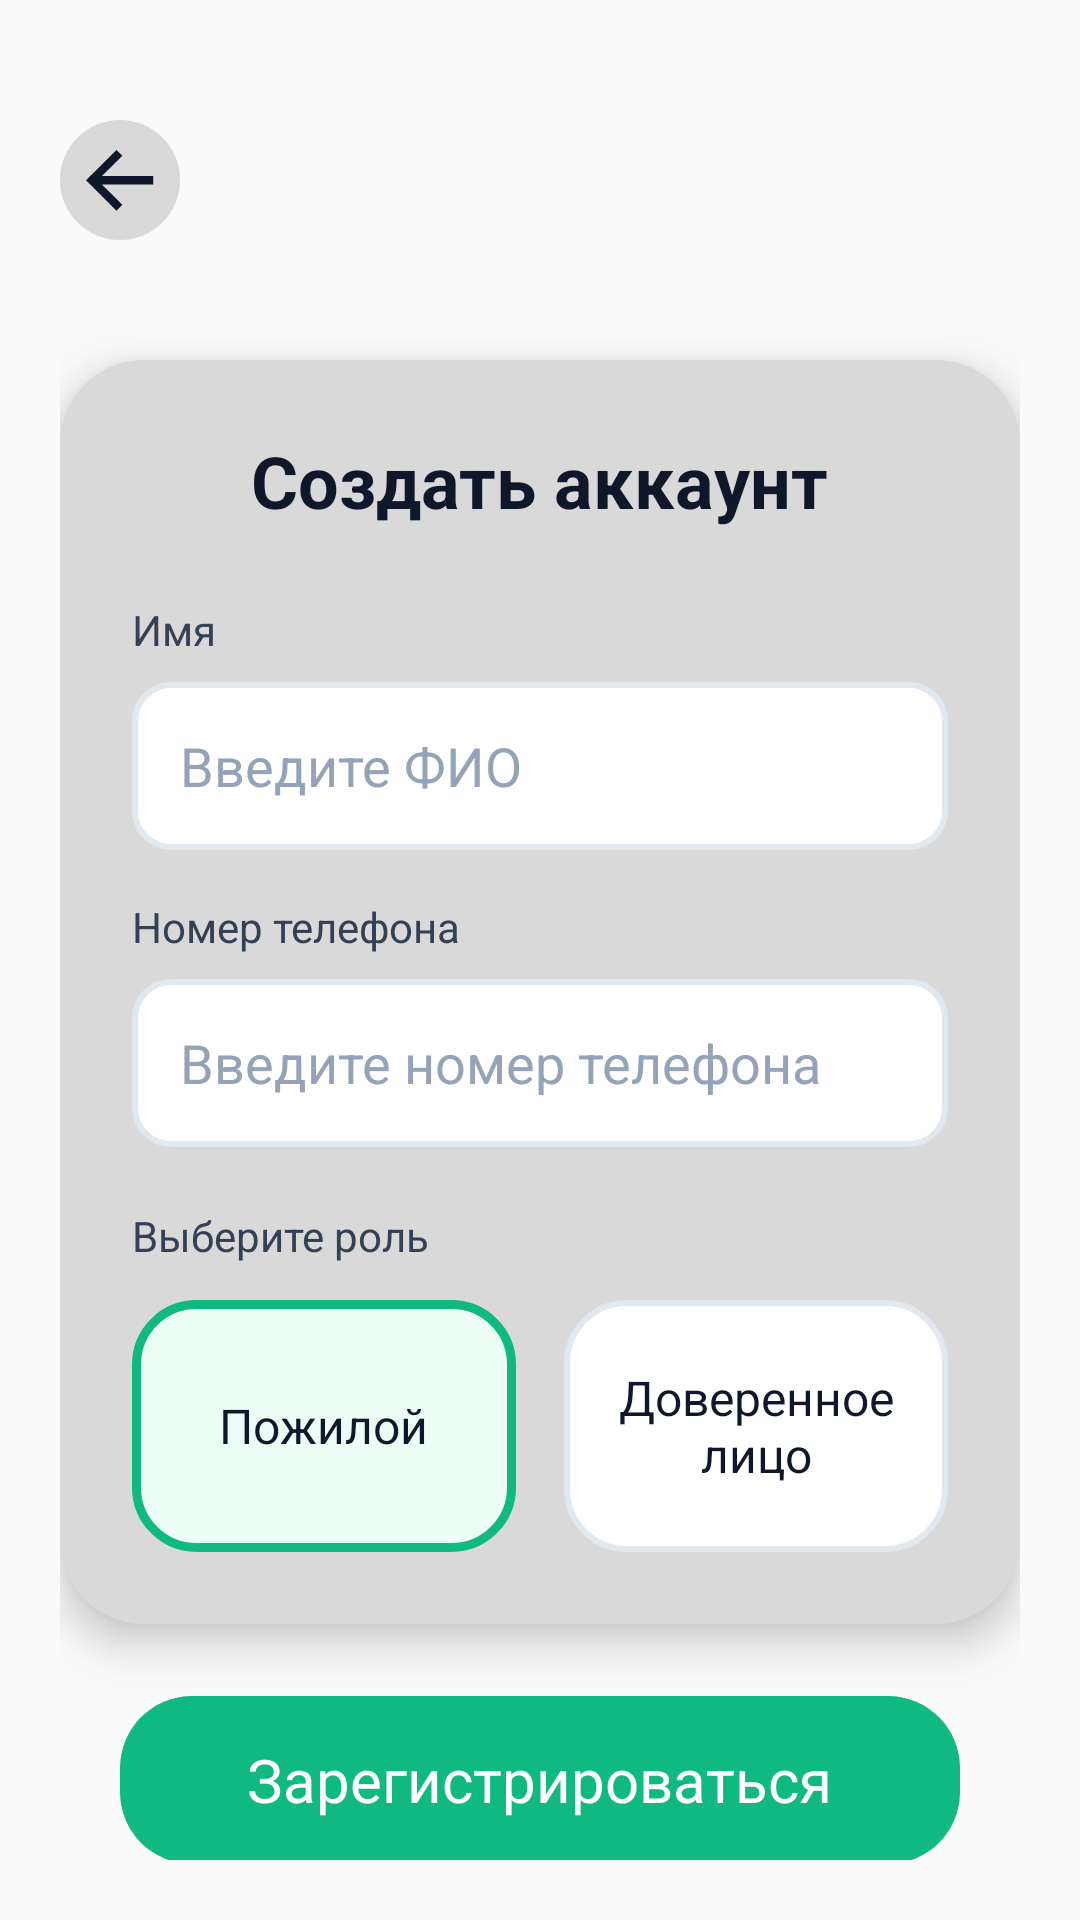

Here is an Android app screen rendered from its layout file. Give the layout XML and the strings, colors and styles it references.
<!-- AndroidManifest.xml: application theme Theme.DedClick -->
<!-- res/layout/activity_register.xml -->
<?xml version="1.0" encoding="utf-8"?>
<ScrollView xmlns:android="http://schemas.android.com/apk/res/android"
    android:layout_width="match_parent"
    android:layout_height="match_parent"
    android:padding="20dp">

    <LinearLayout
        android:layout_width="match_parent"
        android:layout_height="wrap_content"
        android:orientation="vertical">

        
        <ImageView
            android:id="@+id/priveous_button"
            android:layout_width="40dp"
            android:layout_height="40dp"
            android:background="@drawable/bg_card_grey"
            android:src="@drawable/arrow_back"
            android:padding="8dp"
            android:scaleType="centerInside"
            android:tint="#0F172A"
            android:layout_marginTop="20dp"/>

        
        <LinearLayout
            android:layout_width="match_parent"
            android:layout_height="wrap_content"
            android:layout_marginTop="40dp"
            android:padding="24dp"
            android:orientation="vertical"
            android:background="@drawable/bg_card_grey"
            android:elevation="8dp">

            
            <TextView
                android:layout_width="wrap_content"
                android:layout_height="wrap_content"
                android:text="Создать аккаунт"
                android:textSize="24sp"
                android:textStyle="bold"
                android:textColor="#0F172A"
                android:layout_gravity="center"/>

            
            <TextView
                android:layout_width="wrap_content"
                android:layout_height="wrap_content"
                android:text="Имя"
                android:textSize="14sp"
                android:textColor="#334155"
                android:layout_marginTop="24dp"/>

            <EditText
                android:id="@+id/input_name"
                android:layout_width="match_parent"
                android:layout_height="56dp"
                android:layout_marginTop="8dp"
                android:background="@drawable/bg_input"
                android:hint="Введите ФИО"
                android:paddingHorizontal="16dp"
                android:textColor="#0F172A"
                android:textColorHint="#94A3B8"/>

            
            <TextView
                android:layout_width="wrap_content"
                android:layout_height="wrap_content"
                android:text="Номер телефона"
                android:textSize="14sp"
                android:textColor="#334155"
                android:layout_marginTop="16dp"/>

            <EditText
                android:id="@+id/input_phone"
                android:layout_width="match_parent"
                android:layout_height="56dp"
                android:layout_marginTop="8dp"
                android:background="@drawable/bg_input"
                android:hint="Введите номер телефона"
                android:paddingHorizontal="16dp"
                android:textColor="#0F172A"
                android:textColorHint="#94A3B8"/>

            
            <TextView
                android:layout_width="wrap_content"
                android:layout_height="wrap_content"
                android:text="Выберите роль"
                android:textSize="14sp"
                android:textColor="#334155"
                android:layout_marginTop="20dp"/>

            <LinearLayout
                android:layout_width="match_parent"
                android:layout_height="wrap_content"
                android:orientation="horizontal"
                android:layout_marginTop="12dp">

                
                <LinearLayout
                    android:id="@+id/role_elder"
                    android:layout_width="0dp"
                    android:layout_height="84dp"
                    android:layout_weight="1"
                    android:layout_marginEnd="8dp"
                    android:orientation="vertical"
                    android:gravity="center"
                    android:background="@drawable/bg_role_selected"
                    android:clickable="true"
                    android:focusable="true">

                    <TextView
                        android:layout_width="wrap_content"
                        android:layout_height="wrap_content"
                        android:text="Пожилой"
                        android:textSize="16sp"
                        android:textColor="#0F172A"/>
                </LinearLayout>

                
                <LinearLayout
                    android:id="@+id/role_trusted"
                    android:layout_width="0dp"
                    android:layout_height="84dp"
                    android:layout_weight="1"
                    android:layout_marginStart="8dp"
                    android:orientation="vertical"
                    android:gravity="center"
                    android:background="@drawable/bg_role_unselected"
                    android:clickable="true"
                    android:focusable="true">

                    <TextView
                        android:layout_width="wrap_content"
                        android:layout_height="wrap_content"
                        android:text="Доверенное лицо"
                        android:textSize="16sp"
                        android:textColor="#0F172A"
                        android:gravity="center"/>
                </LinearLayout>

            </LinearLayout>

        </LinearLayout>

        
        <LinearLayout
            android:id="@+id/btn_register"
            android:layout_width="280dp"
            android:layout_height="56dp"
            android:layout_marginTop="24dp"
            android:background="@drawable/bg_button_green_24"
            android:gravity="center"
            android:layout_gravity="center_horizontal">

            <TextView
                android:layout_width="wrap_content"
                android:layout_height="wrap_content"
                android:text="Зарегистрироваться"
                android:textColor="#FFFFFF"
                android:textSize="20sp"
                />
        </LinearLayout>

    </LinearLayout>

</ScrollView>
<!-- resources referenced by this layout -->
<resources>
  <!-- drawable arrow_back (drawable) -->
  <vector xmlns:android="http://schemas.android.com/apk/res/android" android:height="20.444445dp" android:viewportHeight="16" android:viewportWidth="18" android:width="23dp">
        
      <path android:fillColor="#0F172A" android:pathData="M7.952,15.903L-0,7.952L7.952,0L9.486,1.517L4.159,6.844H17.54V9.06H4.159L9.486,14.378L7.952,15.903Z"/>
      
  </vector>
  <!-- drawable bg_button_green_24 (drawable) -->
  <?xml version="1.0" encoding="utf-8"?>
  <shape xmlns:android="http://schemas.android.com/apk/res/android"
      android:shape="rectangle">
      <solid android:color="#10B981"/>
      <corners android:radius="24dp"/>
  </shape>
  <!-- drawable bg_card_grey (drawable) -->
  <?xml version="1.0" encoding="utf-8"?>
  <shape xmlns:android="http://schemas.android.com/apk/res/android">
      <solid android:color="#D9D9D9"/>
      <corners android:radius="28dp"/>
  </shape>
  <!-- drawable bg_input (drawable) -->
  <?xml version="1.0" encoding="utf-8"?>
  <shape xmlns:android="http://schemas.android.com/apk/res/android">
      <solid android:color="#FFFFFF"/>
      <stroke
          android:width="2dp"
          android:color="#E2E8F0"/>
      <corners android:radius="12dp"/>
  </shape>
  <!-- drawable bg_role_selected (drawable) -->
  <?xml version="1.0" encoding="utf-8"?>
  <shape xmlns:android="http://schemas.android.com/apk/res/android">
      <solid android:color="#ECFDF5"/>
      <stroke android:width="3dp" android:color="#10B981"/>
      <corners android:radius="20dp"/>
  </shape>
  <!-- drawable bg_role_unselected (drawable) -->
  <?xml version="1.0" encoding="utf-8"?>
  <shape xmlns:android="http://schemas.android.com/apk/res/android">
      <solid android:color="#FFFFFF"/>
      <stroke android:width="2dp" android:color="#E2E8F0"/>
      <corners android:radius="20dp"/>
  </shape>
  <style name="Theme.DedClick" parent="android:Theme.Material.Light.NoActionBar" />
</resources>
